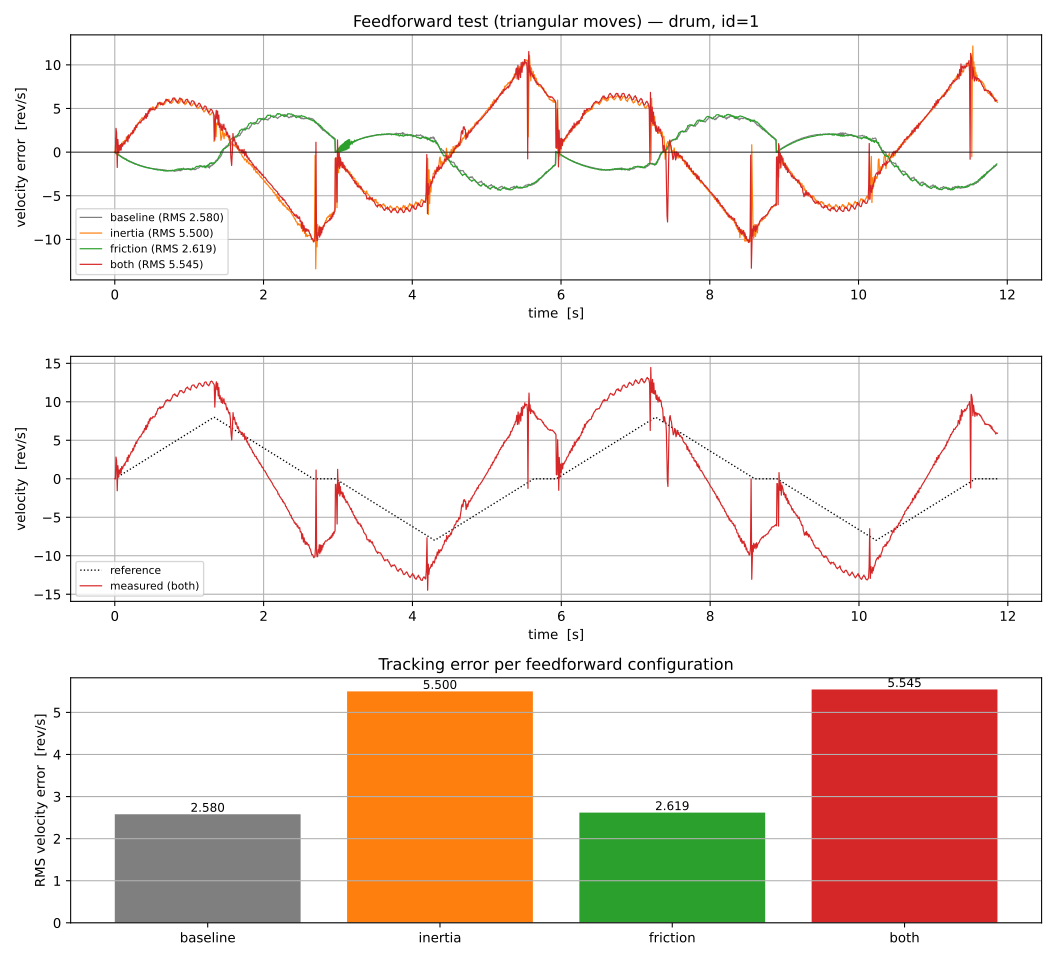

The table this chart was drawn from, first rows:
t, v_ref, v_meas, v_err, T_ff, torque, condition
1.6595004126429558e-07, 9.957002475857735e-07, 0.005613, 0.005612, 0.0, 0.0, baseline
0.006935, 0.04161, 0.004442, -0.03717, 0.0, 0.0, baseline
0.01386, 0.08314, 0.001859, -0.08128, 0.0, 0.002824, baseline
0.02092, 0.1255, 0.03739, -0.08814, 0.0, 0.001787, baseline
0.02792, 0.1675, -0.008227, -0.1757, 0.0, 0.003454, baseline
0.0348, 0.2088, 0.02023, -0.1886, 0.0, 0.002821, baseline
0.04176, 0.2505, -0.008893, -0.2594, 0.0, 0.006332, baseline
0.0483, 0.2898, 0.01563, -0.2742, 0.0, 0.006045, baseline
0.05542, 0.3325, 0.02689, -0.3056, 0.0, 0.004834, baseline
0.06249, 0.375, 0.02833, -0.3466, 0.0, 0.006974, baseline
0.0697, 0.4182, 0.02914, -0.389, 0.0, 0.007649, baseline
0.07675, 0.4605, 0.01588, -0.4446, 0.0, 0.008353, baseline
0.08373, 0.5024, 0.03218, -0.4702, 0.0, 0.009231, baseline
0.09071, 0.5443, 0.02406, -0.5202, 0.0, 0.00892, baseline
0.09765, 0.5859, 0.05483, -0.5311, 0.0, 0.009402, baseline
0.1047, 0.6284, 0.04125, -0.5872, 0.0, 0.009961, baseline
0.1117, 0.6704, 0.06671, -0.6037, 0.0, 0.01126, baseline
0.1186, 0.7119, 0.04893, -0.6629, 0.0, 0.01256, baseline
0.1256, 0.7536, 0.08464, -0.669, 0.0, 0.01391, baseline
0.1328, 0.7966, 0.05754, -0.7391, 0.0, 0.01456, baseline
0.1399, 0.8392, 0.09638, -0.7428, 0.0, 0.01403, baseline
0.1469, 0.8813, 0.07194, -0.8093, 0.0, 0.01602, baseline
0.154, 0.9243, 0.1122, -0.8121, 0.0, 0.01616, baseline
0.1611, 0.9668, 0.09768, -0.8691, 0.0, 0.0171, baseline
0.1686, 1.011, 0.121, -0.8905, 0.0, 0.0171, baseline
0.1759, 1.055, 0.1333, -0.922, 0.0, 0.01768, baseline
0.1836, 1.102, 0.1192, -0.9825, 0.0, 0.01925, baseline
0.1912, 1.147, 0.1408, -1.006, 0.0, 0.02047, baseline
0.1995, 1.197, 0.1787, -1.018, 0.0, 0.02045, baseline
0.208, 1.248, 0.1705, -1.077, 0.0, 0.02291, baseline
0.2162, 1.297, 0.1994, -1.097, 0.0, 0.02343, baseline
0.225, 1.35, 0.2343, -1.116, 0.0, 0.02451, baseline
0.2338, 1.403, 0.2248, -1.178, 0.0, 0.02837, baseline
0.2431, 1.458, 0.2675, -1.191, 0.0, 0.02779, baseline
0.2512, 1.507, 0.2768, -1.231, 0.0, 0.03026, baseline
0.261, 1.566, 0.2648, -1.301, 0.0, 0.03009, baseline
0.2689, 1.613, 0.3264, -1.287, 0.0, 0.02994, baseline
0.2769, 1.661, 0.3065, -1.355, 0.0, 0.03336, baseline
0.2857, 1.714, 0.3516, -1.363, 0.0, 0.03224, baseline
0.2961, 1.776, 0.4023, -1.374, 0.0, 0.03195, baseline
0.3038, 1.823, 0.3854, -1.438, 0.0, 0.03264, baseline
0.311, 1.866, 0.4225, -1.444, 0.0, 0.03207, baseline
0.3191, 1.915, 0.4441, -1.471, 0.0, 0.03326, baseline
0.327, 1.962, 0.4783, -1.483, 0.0, 0.03278, baseline
0.3355, 2.013, 0.5063, -1.507, 0.0, 0.03444, baseline
0.3439, 2.063, 0.5057, -1.558, 0.0, 0.03712, baseline
0.351, 2.106, 0.5531, -1.553, 0.0, 0.03868, baseline
0.3619, 2.171, 0.597, -1.574, 0.0, 0.0405, baseline
0.37, 2.22, 0.6005, -1.619, 0.0, 0.04098, baseline
0.3772, 2.263, 0.6561, -1.607, 0.0, 0.03983, baseline
0.386, 2.316, 0.68, -1.636, 0.0, 0.03905, baseline
0.3934, 2.36, 0.68, -1.68, 0.0, 0.03886, baseline
0.4004, 2.402, 0.7495, -1.653, 0.0, 0.0407, baseline
0.4074, 2.444, 0.7451, -1.699, 0.0, 0.04204, baseline
0.4144, 2.486, 0.7714, -1.715, 0.0, 0.04459, baseline
0.4215, 2.529, 0.7853, -1.743, 0.0, 0.04614, baseline
0.4287, 2.572, 0.8109, -1.761, 0.0, 0.04588, baseline
0.4356, 2.614, 0.8428, -1.771, 0.0, 0.04408, baseline
0.4426, 2.655, 0.8782, -1.777, 0.0, 0.04355, baseline
0.4496, 2.698, 0.9354, -1.762, 0.0, 0.04409, baseline
... 5,896 more rows
